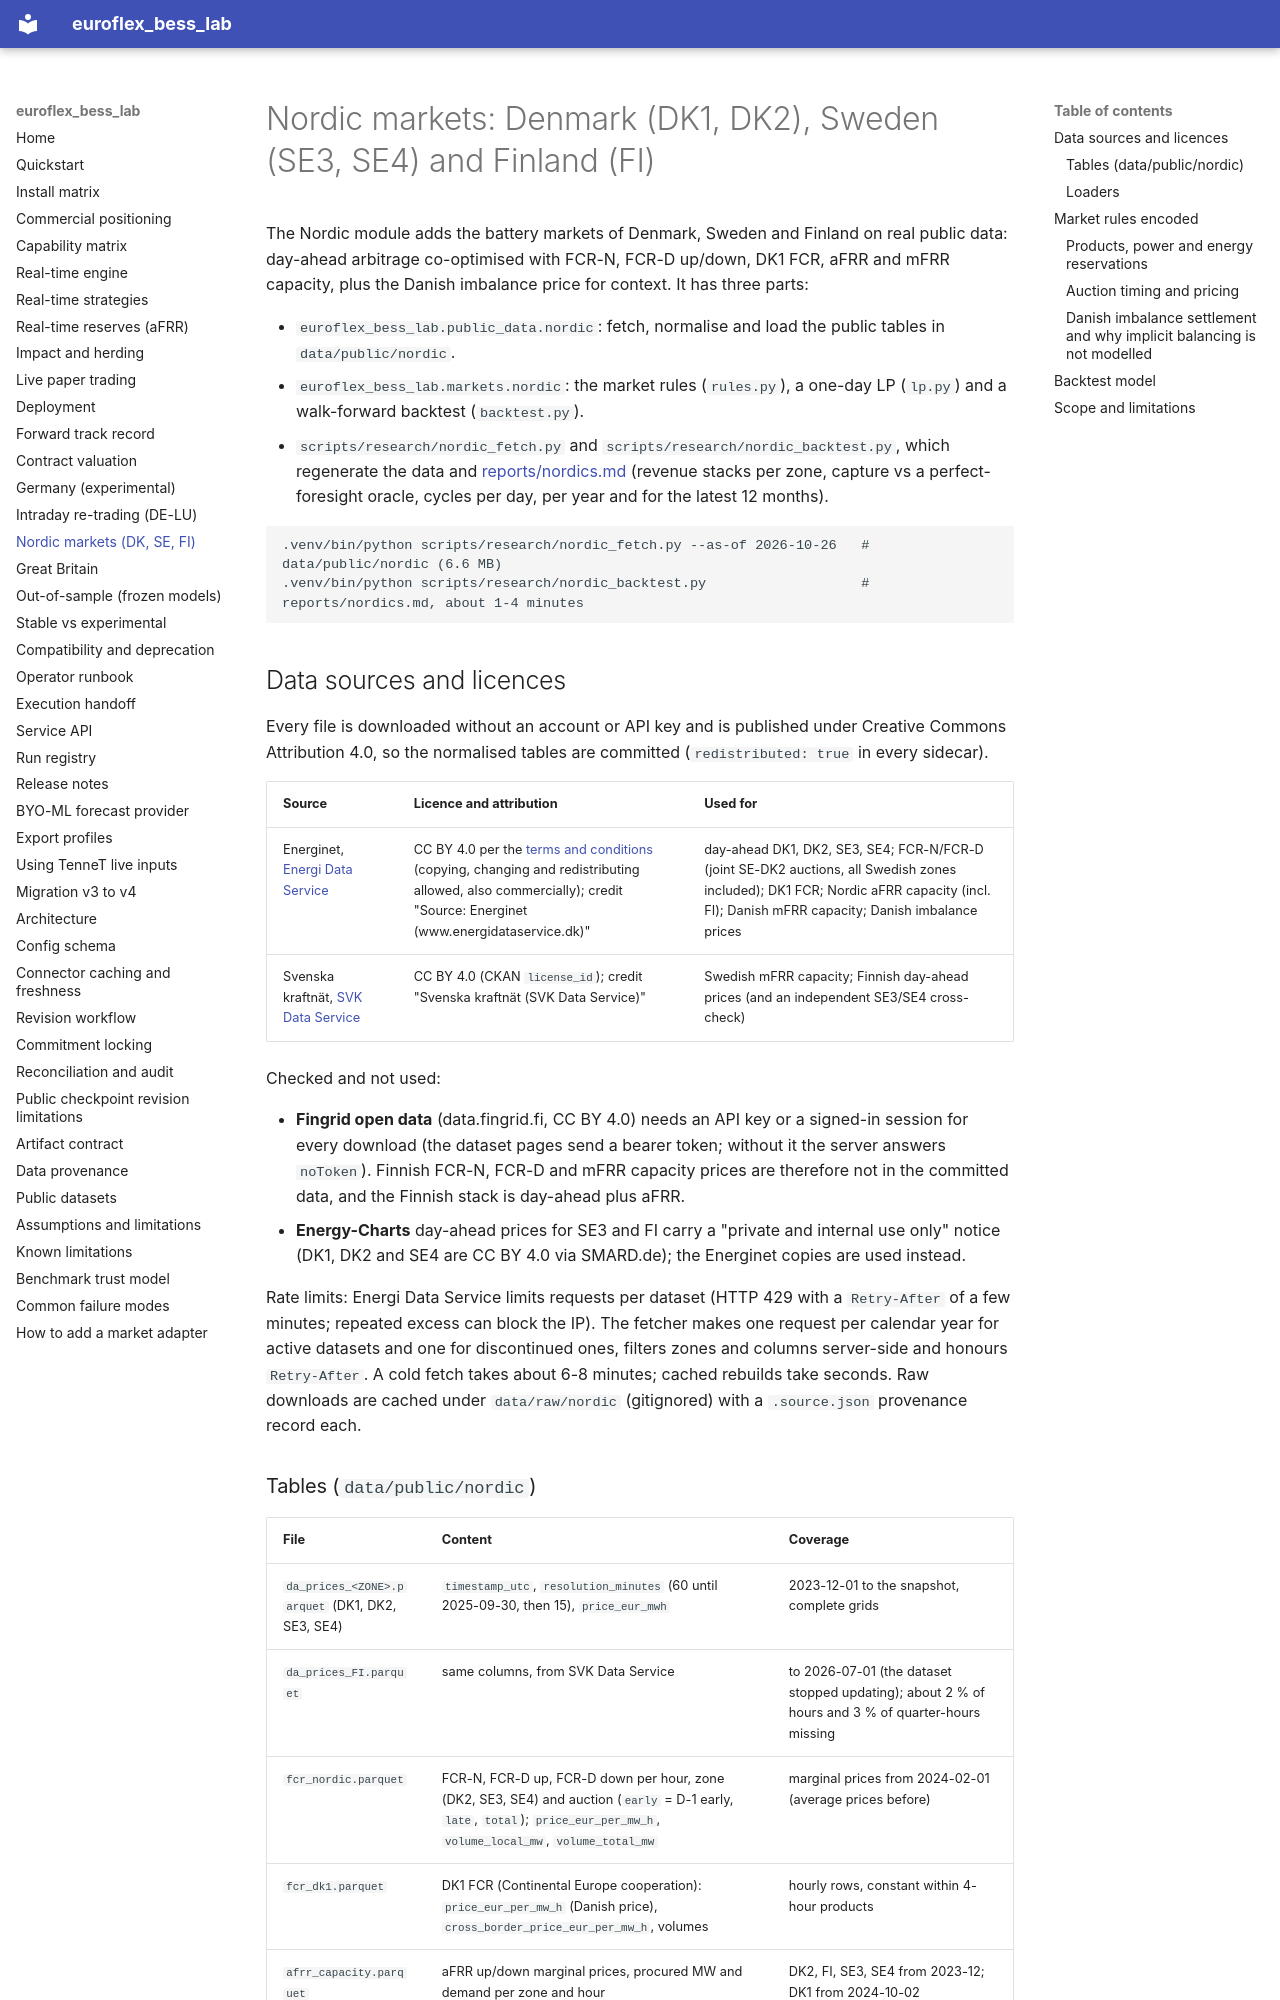

repository: bozliu/euroflex-bess-lab · page: nordics/index.html · generator: mkdocs

# Nordic markets: Denmark (DK1, DK2), Sweden (SE3, SE4) and Finland (FI)

The Nordic module adds the battery markets of Denmark, Sweden and Finland on real public data: day-ahead
arbitrage co-optimised with FCR-N, FCR-D up/down, DK1 FCR, aFRR and mFRR capacity, plus the Danish imbalance
price for context. It has three parts:

- `euroflex_bess_lab.public_data.nordic`: fetch, normalise and load the public tables in `data/public/nordic`.
- `euroflex_bess_lab.markets.nordic`: the market rules (`rules.py`), a one-day LP (`lp.py`) and a walk-forward
  backtest (`backtest.py`).
- `scripts/research/nordic_fetch.py` and `scripts/research/nordic_backtest.py`, which regenerate the data and
  [reports/nordics.md](https://github.com/bozliu/euroflex-bess-lab/blob/main/reports/nordics.md) (revenue stacks
  per zone, capture vs a perfect-foresight oracle, cycles per day, per year and for the latest 12 months).

```bash
.venv/bin/python scripts/research/nordic_fetch.py --as-of 2026-10-26   # data/public/nordic (6.6 MB)
.venv/bin/python scripts/research/nordic_backtest.py                   # reports/nordics.md, about 1-4 minutes
```

## Data sources and licences

Every file is downloaded without an account or API key and is published under Creative Commons Attribution 4.0,
so the normalised tables are committed (`redistributed: true` in every sidecar).

| Source | Licence and attribution | Used for |
| --- | --- | --- |
| Energinet, [Energi Data Service](https://www.energidataservice.dk/) | CC BY 4.0 per the [terms and conditions](https://www.energidataservice.dk/terms-and-conditions) (copying, changing and redistributing allowed, also commercially); credit "Source: Energinet (www.energidataservice.dk)" | day-ahead DK1, DK2, SE3, SE4; FCR-N/FCR-D (joint SE-DK2 auctions, all Swedish zones included); DK1 FCR; Nordic aFRR capacity (incl. FI); Danish mFRR capacity; Danish imbalance prices |
| Svenska kraftnät, [SVK Data Service](https://data.svk.se/) | CC BY 4.0 (CKAN `license_id`); credit "Svenska kraftnät (SVK Data Service)" | Swedish mFRR capacity; Finnish day-ahead prices (and an independent SE3/SE4 cross-check) |

Checked and not used:

- **Fingrid open data** (data.fingrid.fi, CC BY 4.0) needs an API key or a signed-in session for every download
  (the dataset pages send a bearer token; without it the server answers `noToken`). Finnish FCR-N, FCR-D and mFRR
  capacity prices are therefore not in the committed data, and the Finnish stack is day-ahead plus aFRR.
- **Energy-Charts** day-ahead prices for SE3 and FI carry a "private and internal use only" notice (DK1, DK2 and
  SE4 are CC BY 4.0 via SMARD.de); the Energinet copies are used instead.

Rate limits: Energi Data Service limits requests per dataset (HTTP 429 with a `Retry-After` of a few minutes;
repeated excess can block the IP). The fetcher makes one request per calendar year for active datasets and one
for discontinued ones, filters zones and columns server-side and honours `Retry-After`. A cold fetch takes
about 6-8 minutes; cached rebuilds take seconds. Raw downloads are cached under `data/raw/nordic` (gitignored) with
a `.source.json` provenance record each.
